Run: headless pygame with SDL's dummy video driver; simulated clock (each Clock.tick advances the game by its frame time, no real sleeping); random seed 0; keys injected as events and as key.get_pressed() state; no mouse input.
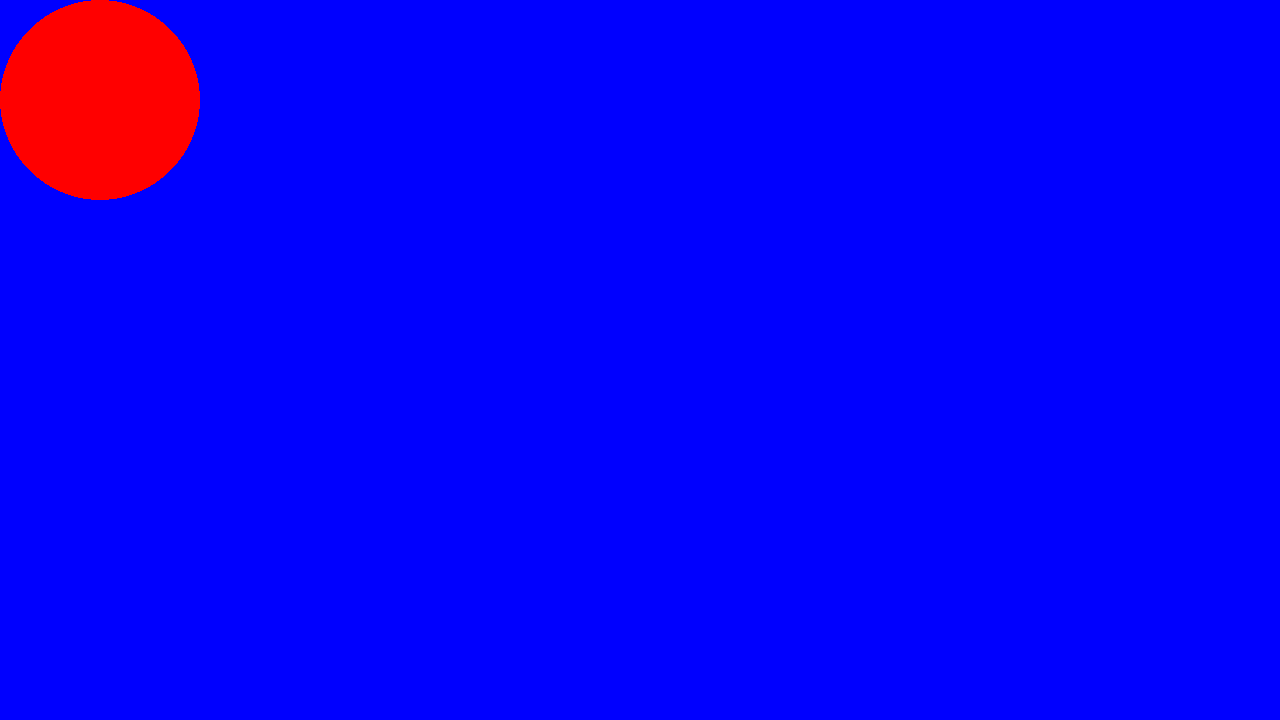
Frame 1 of 4 · flips 1–60 · no input
Frame 2 of 4 · flips 61–180 · tapped SPACE, RETURN · held RIGHT (→), D · screen unchanged from frame 1, image omitted
Frame 3 of 4 · flips 181–300 · held DOWN (↓), S · screen unchanged from frame 2, image omitted
Frame 4 of 4 · flips 301–420 · held LEFT (←), A, UP (↑), W · screen unchanged from frame 3, image omitted

The pygame program that drew these frames:

import pygame

pygame.init()
screen = pygame.display.set_mode((1280, 720))
clock = pygame.time.Clock()
while True:
    for event in pygame.event.get():
        pass
    screen.fill("blue")
    pygame.draw.circle(screen, "red", (100, 100), 100) 
    pygame.display.flip()
    clock.tick(60)
